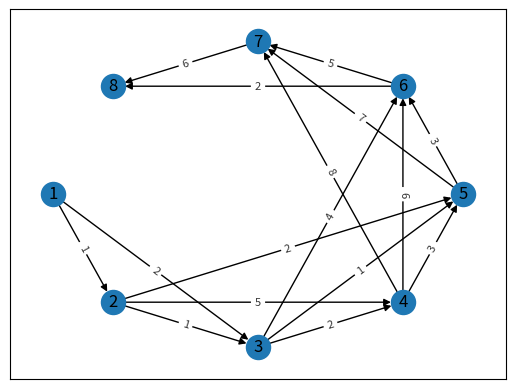
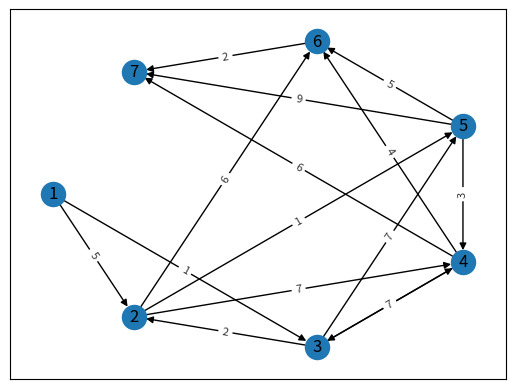

Here is the Python script that generated these plots, in order: (Note: this script raises an exception after producing the figures.)
# ---
# jupyter:
#   jupytext:
#     formats: ipynb,py:light
#     text_representation:
#       extension: .py
#       format_name: light
#       format_version: '1.4'
#       jupytext_version: 1.2.4
#   kernelspec:
#     display_name: Python 3
#     language: python
#     name: python3
# ---

# +
#!/usr/bin/python
# -*- coding: utf-8 -*-

__author__ = 'So Negishi'
__copyright__ = 'Copyright 2019, MATH323: Algorithmic Graph Theory'
__credits__ = ['So Negishi']
__license__ = 'MIT'
__version__ = '0.0.1'
__maintainer__ = 'So Negishi'
__email__ = 'sonegishi_2020@depauw.edu'
__status__ = 'Development'

# +
# %matplotlib inline

import numpy as np
import pandas as pd
import networkx as nx
import matplotlib.pyplot as plt


# -

# # Dijkstra's Algorithm

def summarize(results):
    nodes = list()
    distances = list()
    prevs = list()
    for (key, val) in results.items():
        nodes.append(key)
        distances.append(val['distance'])
        prevs.append(val['prev'])
    return pd.DataFrame.from_dict({'d(i)': distances, 'prev(i)': prevs}, orient='index', columns=nodes)


def dijkstra_algorithm(G, source, target):
    nodes = dict()
    for node in G.nodes():
        nodes[node] = {
            'distance': 0 if node == source else float('inf'),
            'prev': 0 if node == source else None
        }
    Q = list(G.nodes())
    while Q:
        u = float('inf')
        for q in Q:
            curr = nodes[q]['distance']
            u = q if curr < u else u
        if u == float('inf'):
            break
        Q.remove(u)
        for (v, w) in G[u].items():
            length = w['weight']
            if nodes[v]['distance'] > nodes[u]['distance'] + length:
                nodes[v]['distance'] = nodes[u]['distance'] + length
                nodes[v]['prev'] = u
    return summarize(nodes)



# # Problem Set 6.3B: Problem 1 (pg. 250)

G_one = nx.DiGraph()
G_one.add_nodes_from([i for i in range(1, 9)])
G_one.add_weighted_edges_from([(1, 2, 1), (1, 3, 2)])
G_one.add_weighted_edges_from([(2, 3, 1), (2, 4, 5), (2, 5, 2)])
G_one.add_weighted_edges_from([(3, 4, 2), (3, 5, 1), (3, 6, 4)])
G_one.add_weighted_edges_from([(4, 5, 3), (4, 6, 6), (4, 7, 8)])
G_one.add_weighted_edges_from([(5, 6, 3), (5, 7, 7)])
G_one.add_weighted_edges_from([(6, 7, 5), (6, 8, 2)])
G_one.add_weighted_edges_from([(7, 8, 6)])

pos_one = nx.shell_layout(G_one)
nx.draw_networkx_nodes(G_one, pos=pos_one)
nx.draw_networkx_edges(G_one, pos=pos_one)
nx.draw_networkx_labels(G_one, pos=pos_one)
edge_labels = {
    (edge[0], edge[1]): edge[2]['weight'] for edge in G_one.edges(data=True)
}
nx.draw_networkx_edge_labels(G_one, pos=pos_one, edge_labels=edge_labels, font_size=8, alpha=0.8)
plt.show()

# ## 1(a). (pg. 250)

nx.dijkstra_path(G_one, 1, 8)

dijkstra_algorithm(G_one, 1, 8)

# ## 1(b). (pg. 250)

nx.dijkstra_path(G_one, 1, 6)

dijkstra_algorithm(G_one, 1, 6)

# ## 1(c). (pg. 251)

nx.dijkstra_path(G_one, 4, 8)

dijkstra_algorithm(G_one, 4, 8)

# ## 1(d). (pg. 251)

nx.dijkstra_path(G_one, 2, 6)

dijkstra_algorithm(G_one, 2, 6)



# # Problem Set 6.3B: Problem 2 (pg. 251)

G_two = nx.DiGraph()
G_two.add_nodes_from([i for i in range(1, 8)])
G_two.add_weighted_edges_from([(1, 2, 5), (1, 3, 1)])
G_two.add_weighted_edges_from([(2, 4, 7), (2, 5, 1), (2, 6, 6)])
G_two.add_weighted_edges_from([(3, 2, 2), (3, 4, 6), (3, 5, 7)])
G_two.add_weighted_edges_from([(4, 3, 7), (4, 6, 4), (4, 7, 6)])
G_two.add_weighted_edges_from([(5, 4, 3), (5, 6, 5), (5, 7, 9)])
G_two.add_weighted_edges_from([(6, 7, 2)])

pos_two = nx.shell_layout(G_two)
nx.draw_networkx_nodes(G_two, pos=pos_two)
nx.draw_networkx_edges(G_two, pos=pos_two)
nx.draw_networkx_labels(G_two, pos=pos_two)
edge_labels = {
    (edge[0], edge[1]): edge[2]['weight'] for edge in G_two.edges(data=True)
}
nx.draw_networkx_edge_labels(G_two, pos=pos_two, edge_labels=edge_labels, font_size=8, alpha=0.8)
plt.show()

for head in range(2, 8):
    print(f'SPF (1 -> {head}):', nx.dijkstra_path(G_two, 1, head))

for head in range(2, 8):
    print(f'SPF (1 -> {head}):\n{dijkstra_algorithm(G_two, 1, head)}\n\n', )



# # All Pairs Lable Correcting Algorithm

def all_pair_label_correcting(G):    
    len_nodes = len(G.nodes())
    mtx = np.full((len_nodes, len_nodes), float('inf'))
    np.fill_diagonal(mtx, 0)
    
    directed_G = G.to_directed()
    for u in directed_G.nodes():
        for (v, w) in directed_G[u].items():
            mtx[u-1][v-1] = w['weight']
    
    u, v, k = 0, 0, 0
    while mtx[u][v] > mtx[u][k] + mtx[k][v] > 0:
        mtx[u][v] = mtx[u][v] + mtx[k][v]
    
    nodes_range = range(1, len_nodes + 1)
    return pd.DataFrame(mtx,  index=nodes_range, columns=nodes_range)


all_pair_label_correcting(G_three)



# # Problem Set 6.3C: Problem 3 (pg. 256)

# The Tell-All mobile-phone company services six geographical areas. The satellite distances (in miles) among the six areas are given in Figure 6.23. Tell-All needs to determine the most efficient message routes that should be established between each two areas in the network.

G_three = nx.Graph()
G_three.add_nodes_from([i for i in range(1, 7)])
G_three.add_weighted_edges_from([(1, 2, 700), (1, 3, 200)])
G_three.add_weighted_edges_from([(2, 3, 300), (2, 4, 200), (2, 6, 400)])
G_three.add_weighted_edges_from([(3, 4, 700), (3, 5, 600)])
G_three.add_weighted_edges_from([(4, 5, 300), (4, 6, 100)])
G_three.add_weighted_edges_from([(5, 6, 500)])

pos_three = nx.shell_layout(G_three)
nx.draw_networkx_nodes(G_three, pos=pos_three)
nx.draw_networkx_edges(G_three, pos=pos_three)
nx.draw_networkx_labels(G_three, pos=pos_three)
edge_labels = {
    (edge[0], edge[1]): edge[2]['weight'] for edge in G_three.edges(data=True)
}
nx.draw_networkx_edge_labels(G_three, pos=pos_three, edge_labels=edge_labels, font_size=8, alpha=0.8)
plt.show()

all_pair_label_correcting(G_three)
